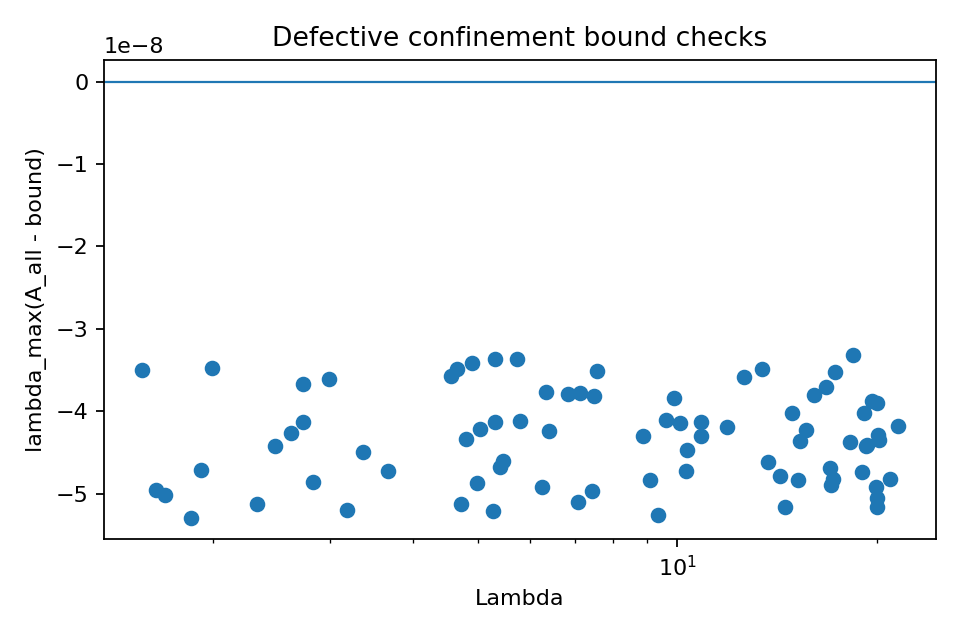

Source data for this figure (header and first rows):
trial, lambda, t, ef_gate_max_eig, budget_gate_max_eig, visibility_gate_max_eig, final_bound_max_eig, passes_final_bound
0, 19.94, 1.915, -1.0000000050247593e-08, -9.999999994736442e-09, -1.0000000050247593e-08, -4.9150525316399296e-08, True
1, 7.075, 2.102, -9.99999993922529e-09, -9.999999994736442e-09, -9.99999993922529e-09, -5.102090105957302e-08, True
2, 18.19, 1.367, -1.0000000050247593e-08, -9.999999994736442e-09, -1.0000000050247593e-08, -4.367364969670717e-08, True
3, 5.271, 2.204, -9.99999993922529e-09, -9.999999994736442e-09, -9.99999993922529e-09, -5.2037123277060005e-08, True
4, 4.913, 0.4183, -9.99999993922529e-09, -9.999999994736442e-09, -9.99999993922529e-09, -3.418273886168777e-08, True
5, 15.63, 1.223, -9.99999993922529e-09, -9.999999994736442e-09, -9.99999993922529e-09, -4.223477456655189e-08, True
6, 1.69, 2.022, -9.99999993922529e-09, -1.0000000050247593e-08, -9.99999993922529e-09, -5.021609217337186e-08, True
7, 9.333, 2.259, -9.99999993922529e-09, -9.999999994736442e-09, -9.99999993922529e-09, -5.2588830512512175e-08, True
8, 17, 1.694, -9.99999993922529e-09, -9.999999994736442e-09, -9.99999993922529e-09, -4.694111011005475e-08, True
9, 4.719, 2.123, -9.99999993922529e-09, -9.999999994736442e-09, -9.99999993922529e-09, -5.122733415241498e-08, True
10, 9.873, 0.8336, -9.99999993922529e-09, -9.999999994736442e-09, -9.99999993922529e-09, -3.833587780555092e-08, True
11, 20.06, 1.29, -1.0000000050247593e-08, -9.999999994736442e-09, -1.0000000050247593e-08, -4.289653521283299e-08, True
12, 7.442, 1.967, -9.99999993922529e-09, -9.999999994736442e-09, -9.99999993922529e-09, -4.9667434609546035e-08, True
13, 20.93, 1.82, -9.99999993922529e-09, -9.999999994736442e-09, -9.99999993922529e-09, -4.820369592373197e-08, True
14, 14.26, 1.79, -9.99999993922529e-09, -9.999999994736442e-09, -9.99999993922529e-09, -4.789867602550402e-08, True
15, 12.61, 0.5788, -9.99999993922529e-09, -9.999999994736442e-09, -9.99999993922529e-09, -3.5787896424110954e-08, True
16, 18.94, 1.742, -9.99999993922529e-09, -9.999999994736442e-09, -9.99999993922529e-09, -4.741504278094055e-08, True
17, 5.787, 1.112, -9.99999993922529e-09, -9.999999994736442e-09, -9.99999993922529e-09, -4.11222551566226e-08, True
18, 16.03, 0.8062, -9.99999993922529e-09, -9.999999994736442e-09, -9.99999993922529e-09, -3.806189008415117e-08, True
19, 4.555, 0.5767, -9.99999993922529e-09, -9.999999994736442e-09, -9.99999993922529e-09, -3.576665630333764e-08, True
20, 9.601, 1.103, -9.99999993922529e-09, -9.999999994736442e-09, -9.99999993922529e-09, -4.102906636660464e-08, True
21, 4.993, 1.872, -9.99999993922529e-09, -9.999999994736442e-09, -9.99999993922529e-09, -4.872015435530841e-08, True
22, 17.12, 1.816, -9.999999994736442e-09, -9.999999994736442e-09, -9.999999994736442e-09, -4.8155722687237557e-08, True
23, 5.312, 0.3717, -9.99999993922529e-09, -9.999999994736442e-09, -9.99999993922529e-09, -3.3716577529929737e-08, True
24, 19.97, 2.156, -9.99999993922529e-09, -9.999999994736442e-09, -9.99999993922529e-09, -5.156109583737134e-08, True
25, 19.64, 0.8783, -9.99999993922529e-09, -9.999999994736442e-09, -9.99999993922529e-09, -3.878264309697954e-08, True
26, 8.885, 1.295, -1.0000000050247593e-08, -9.999999994736442e-09, -1.0000000050247593e-08, -4.295422839639684e-08, True
27, 21.5, 1.175, -1.0000000050247593e-08, -9.999999994736442e-09, -1.0000000050247593e-08, -4.1748917101180893e-08, True
28, 10.09, 1.138, -1.0000000050247593e-08, -9.999999994736442e-09, -9.99999993922529e-09, -4.137595821518403e-08, True
29, 3.667, 1.727, -9.99999993922529e-09, -9.999999994736442e-09, -9.99999993922529e-09, -4.726552127465311e-08, True
30, 1.56, 0.4958, -9.99999993922529e-09, -1.0000000050247593e-08, -9.99999993922529e-09, -3.495846101486677e-08, True
31, 6.336, 0.7689, -9.99999993922529e-09, -9.999999994736442e-09, -9.99999993922529e-09, -3.768863066078154e-08, True
32, 1.915, 1.71, -9.99999993922529e-09, -1.0000000050247593e-08, -9.99999993922529e-09, -4.7102336697690816e-08, True
33, 13.41, 0.4881, -9.99999993922529e-09, -9.999999994736442e-09, -9.99999993922529e-09, -3.488146216312771e-08, True
34, 19.11, 1.024, -9.999999994736442e-09, -9.999999994736442e-09, -1.0000000050247593e-08, -4.023813504616669e-08, True
35, 14.88, 1.018, -9.99999993922529e-09, -9.999999994736442e-09, -9.99999993922529e-09, -4.01812472183849e-08, True
36, 3.181, 2.202, -9.99999993922529e-09, -9.999999994736442e-09, -9.99999993922529e-09, -5.2023271912560176e-08, True
37, 6.247, 1.917, -9.99999993922529e-09, -9.999999994736442e-09, -9.99999993922529e-09, -4.917061713349824e-08, True
38, 5.73, 0.3687, -9.99999993922529e-09, -9.999999994736442e-09, -9.99999993922529e-09, -3.36873338113719e-08, True
39, 2.73, 0.6661, -9.99999993922529e-09, -9.999999994736442e-09, -9.99999993922529e-09, -3.6660556368417474e-08, True
40, 2.99, 0.6084, -9.99999993922529e-09, -9.999999994736442e-09, -9.99999993922529e-09, -3.608395271470499e-08, True
41, 5.456, 1.604, -9.99999993922529e-09, -9.999999994736442e-09, -9.99999993922529e-09, -4.604186032430846e-08, True
42, 4.659, 0.4882, -9.99999993922529e-09, -9.999999994736442e-09, -9.99999993922529e-09, -3.488197264367443e-08, True
43, 20.08, 1.349, -9.99999993922529e-09, -9.999999994736442e-09, -9.99999993922529e-09, -4.3493212364964506e-08, True
44, 2.477, 1.426, -9.99999993922529e-09, -9.999999994736442e-09, -9.99999993922529e-09, -4.4263291476553945e-08, True
45, 9.092, 1.834, -9.99999993922529e-09, -9.999999994736442e-09, -9.99999993922529e-09, -4.834018185739808e-08, True
46, 17.28, 0.5291, -9.99999993922529e-09, -9.999999994736442e-09, -9.99999993922529e-09, -3.529118725031921e-08, True
47, 15.17, 1.836, -9.99999993922529e-09, -9.999999994736442e-09, -9.99999993922529e-09, -4.835880695885919e-08, True
48, 19.28, 1.409, -9.999999994736442e-09, -9.999999994736442e-09, -9.99999993922529e-09, -4.4092241580084846e-08, True
49, 5.318, 1.134, -9.99999993922529e-09, -9.999999994736442e-09, -9.99999993922529e-09, -4.133735886924228e-08, True
50, 5.047, 1.217, -9.99999993922529e-09, -9.999999994736442e-09, -9.99999993922529e-09, -4.2171014236203064e-08, True
51, 1.99, 0.4719, -9.99999993922529e-09, -1.0000000050247593e-08, -9.99999993922529e-09, -3.471871568017093e-08, True
52, 2.325, 2.13, -9.99999993922529e-09, -1.0000000050247593e-08, -9.99999993922529e-09, -5.1300117043240334e-08, True
53, 10.32, 1.727, -9.99999993922529e-09, -9.999999994736442e-09, -9.99999993922529e-09, -4.7267171066067704e-08, True
54, 6.837, 0.7894, -9.99999993922529e-09, -9.999999994736442e-09, -9.99999993922529e-09, -3.789438451917704e-08, True
55, 10.83, 1.128, -9.999999994736442e-09, -9.999999994736442e-09, -9.999999994736442e-09, -4.12845337915968e-08, True
56, 11.89, 1.196, -1.0000000050247593e-08, -9.999999994736442e-09, -1.0000000050247593e-08, -4.1963389318944166e-08, True
57, 1.854, 2.29, -9.99999993922529e-09, -1.0000000050247593e-08, -9.99999993922529e-09, -5.289653559614749e-08, True
58, 3.366, 1.491, -9.99999993922529e-09, -9.999999994736442e-09, -9.99999993922529e-09, -4.4911448338069704e-08, True
59, 17.02, 1.888, -9.999999994736442e-09, -9.999999994736442e-09, -9.99999993922529e-09, -4.888472693309609e-08, True
... 20 more rows
